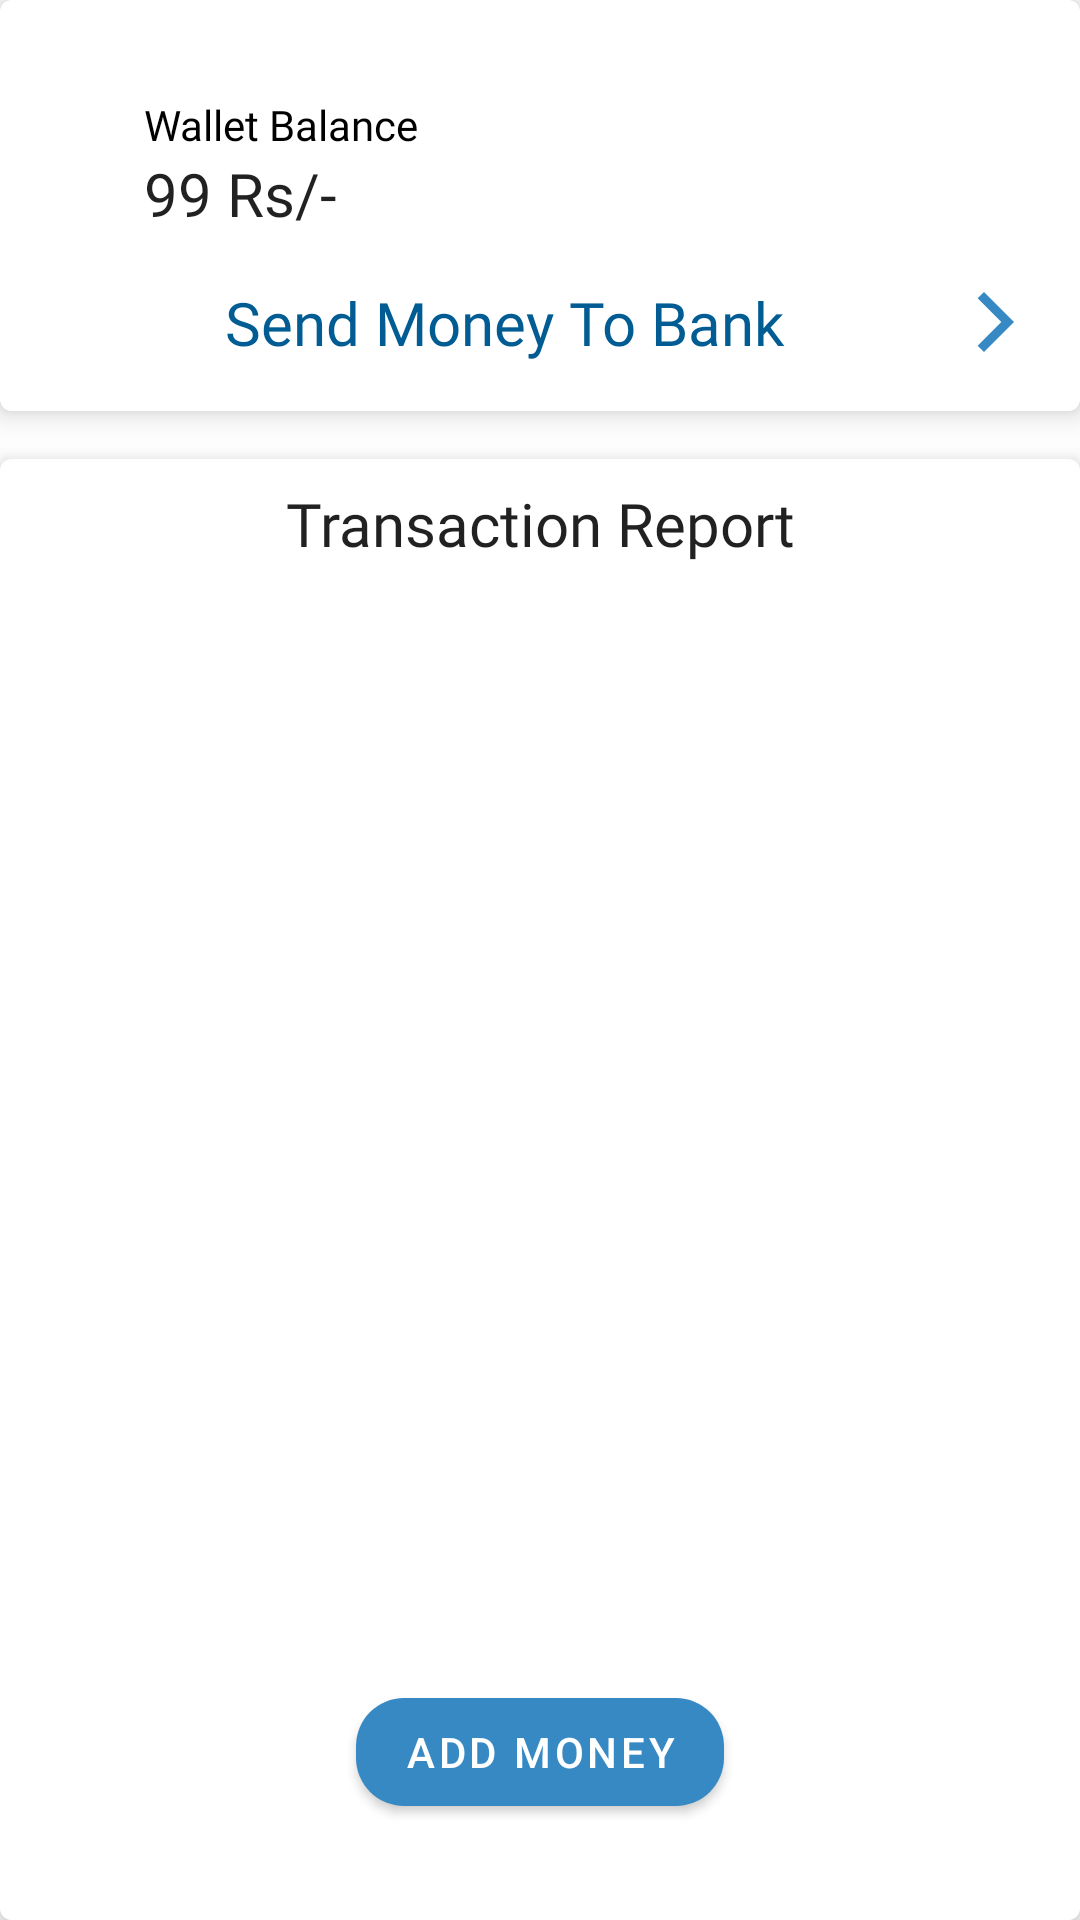

Android layout source for this screen:
<!-- AndroidManifest.xml: application theme AppTheme -->
<!-- res/layout/wallet_fragment.xml -->
<?xml version="1.0" encoding="utf-8"?>
<androidx.coordinatorlayout.widget.CoordinatorLayout xmlns:android="http://schemas.android.com/apk/res/android"
    xmlns:app="http://schemas.android.com/apk/res-auto"
    xmlns:tools="http://schemas.android.com/tools"
    android:layout_width="match_parent"
    android:layout_height="match_parent"
    tools:context=".ui.WalletFragment">

    <LinearLayout
        android:layout_width="match_parent"
        android:layout_height="match_parent"
        android:orientation="vertical">

        <com.google.android.material.card.MaterialCardView
            android:layout_width="match_parent"
            android:layout_height="wrap_content"
            app:cardElevation="6dp">

            <androidx.constraintlayout.widget.ConstraintLayout
                android:layout_width="match_parent"
                android:layout_height="wrap_content"
                android:background="@android:color/white"
                android:padding="16dp">

                <ImageView
                    android:id="@+id/imageView3"
                    android:layout_width="wrap_content"
                    android:layout_height="wrap_content"
                    android:layout_marginStart="16dp"
                    android:src="@drawable/wallet"
                    app:layout_constraintBottom_toBottomOf="@+id/textView9"
                    app:layout_constraintStart_toStartOf="parent"
                    app:layout_constraintTop_toTopOf="@+id/textView5" />

                <TextView
                    android:id="@+id/textView5"
                    android:layout_width="0dp"
                    android:layout_height="wrap_content"
                    android:layout_marginStart="16dp"
                    android:layout_marginTop="16dp"
                    android:layout_marginEnd="16dp"
                    android:fontFamily="@font/montserrat"
                    android:text="@string/wallet_balance"
                    android:textColor="@android:color/black"
                    app:layout_constraintEnd_toEndOf="parent"
                    app:layout_constraintStart_toEndOf="@+id/imageView3"
                    app:layout_constraintTop_toTopOf="parent" />

                <TextView
                    android:id="@+id/textView9"
                    style="@style/TextAppearance.AppCompat.Title"
                    android:layout_width="0dp"
                    android:layout_height="wrap_content"
                    android:fontFamily="@font/open_sans_bold"
                    android:text="@string/_99_rs"
                    app:layout_constraintEnd_toEndOf="@+id/textView5"
                    app:layout_constraintStart_toStartOf="@+id/textView5"
                    app:layout_constraintTop_toBottomOf="@+id/textView5" />

                <TextView
                    android:id="@+id/textView8"
                    android:layout_width="0dp"
                    android:layout_height="wrap_content"
                    android:layout_marginTop="16dp"
                    android:text="@string/send_money_to_bank"
                    android:textColor="@color/colorPrimaryDark"
                    android:gravity="center"
                    android:drawableEnd="@drawable/ic_baseline_arrow_forward_ios_24"
                    style="@style/TextAppearance.AppCompat.SearchResult.Title"
                    android:fontFamily="@font/montserrat"
                    app:layout_constraintBottom_toBottomOf="parent"
                    app:layout_constraintEnd_toEndOf="parent"
                    app:layout_constraintStart_toStartOf="parent"
                    app:layout_constraintTop_toBottomOf="@+id/textView9"
                    app:layout_constraintVertical_bias="0.466" />
            </androidx.constraintlayout.widget.ConstraintLayout>
        </com.google.android.material.card.MaterialCardView>

        <com.google.android.material.card.MaterialCardView
            android:layout_width="match_parent"
            android:layout_height="match_parent"
            android:layout_marginTop="16dp"
            app:cardElevation="6dp">

            <LinearLayout
                android:layout_width="match_parent"
                android:layout_height="match_parent"
                android:background="@android:color/white"
                android:orientation="vertical">

                <TextView
                    style="@style/TextAppearance.AppCompat.Title"
                    android:layout_width="match_parent"
                    android:layout_height="wrap_content"
                    android:fontFamily="@font/montserrat"
                    android:gravity="center"
                    android:padding="8dp"
                    android:text="@string/transaction_report" />

                <androidx.recyclerview.widget.RecyclerView
                    android:id="@+id/transaction_list_RecyclerView"
                    android:layout_width="match_parent"
                    android:layout_height="wrap_content"
                    android:layout_margin="8dp"
                    android:orientation="vertical"
                    app:layoutManager="androidx.recyclerview.widget.LinearLayoutManager"
                    tools:listitem="@layout/transactions_list_item" />
            </LinearLayout>
        </com.google.android.material.card.MaterialCardView>
    </LinearLayout>
    <com.google.android.material.button.MaterialButton
        android:id="@+id/add_money_button"
        android:layout_width="wrap_content"
        android:layout_height="wrap_content"
        android:text="@string/add_money"
        android:layout_gravity="bottom|center"
        android:layout_marginBottom="32dp"
        app:elevation="16dp"
        android:elevation="16dp"
        android:drawableEnd="@drawable/ic_baseline_add_24"
        app:cornerRadius="16dp"/>

</androidx.coordinatorlayout.widget.CoordinatorLayout>
<!-- res/layout/transactions_list_item.xml (included above) -->
<?xml version="1.0" encoding="utf-8"?>
<androidx.constraintlayout.widget.ConstraintLayout
    xmlns:android="http://schemas.android.com/apk/res/android"
    xmlns:app="http://schemas.android.com/apk/res-auto"
    xmlns:tools="http://schemas.android.com/tools"
    android:layout_width="match_parent"
    android:layout_height="wrap_content">

    <TextView
        android:id="@+id/textView11"
        android:layout_width="0dp"
        android:layout_height="wrap_content"
        android:layout_marginStart="16dp"
        android:layout_marginTop="16dp"
        android:layout_marginEnd="16dp"
        tools:text="Transaction Id: 142547856"
        android:fontFamily="@font/open_sans_semibold"
        style="@style/TextAppearance.AppCompat.SearchResult.Subtitle"
        app:layout_constraintEnd_toEndOf="parent"
        app:layout_constraintStart_toStartOf="parent"
        app:layout_constraintTop_toTopOf="parent" />

    <TextView
        android:id="@+id/textView12"
        android:layout_width="0dp"
        android:layout_height="wrap_content"
        android:layout_marginTop="8dp"
        android:layout_marginBottom="16dp"
        tools:text="@string/_99_rs"
        android:fontFamily="@font/open_sans_bold"
        style="@style/TextAppearance.AppCompat.Title"
        android:textColor="@color/colorGreen"
        app:layout_constraintBottom_toBottomOf="parent"
        app:layout_constraintEnd_toEndOf="@+id/textView11"
        app:layout_constraintStart_toStartOf="@+id/textView11"
        app:layout_constraintTop_toBottomOf="@+id/textView11" />

    <View
        android:layout_width="0dp"
        android:layout_height="1dp"
        android:background="@color/colorProfileBack"
        app:layout_constraintBottom_toBottomOf="parent"
        app:layout_constraintEnd_toEndOf="@+id/textView12"
        app:layout_constraintStart_toStartOf="@+id/textView12" />
</androidx.constraintlayout.widget.ConstraintLayout>
<!-- resources referenced by this layout -->
<resources>
  <color name="colorGreen">#009624</color>
  <color name="colorPrimaryDark">#005c92</color>
  <color name="colorProfileBack">#e0e0e0</color>
  <!-- drawable ic_baseline_arrow_forward_ios_24 (drawable) -->
  <vector android:height="24dp" android:tint="#3789C3"
      android:viewportHeight="24" android:viewportWidth="24"
      android:width="24dp" xmlns:android="http://schemas.android.com/apk/res/android">
      <path android:fillColor="@android:color/white" android:pathData="M5.88,4.12L13.76,12l-7.88,7.88L8,22l10,-10L8,2z"/>
  </vector>
  <string name="_99_rs">99 Rs/-</string>
  <string name="add_money">Add Money</string>
  <string name="send_money_to_bank">Send Money To Bank</string>
  <string name="transaction_report">Transaction Report</string>
  <string name="wallet_balance">Wallet Balance</string>
  <style name="AppTheme" parent="Theme.MaterialComponents.DayNight.DarkActionBar">
          
          <item name="colorPrimary">@color/colorPrimary</item>
          <item name="colorPrimaryDark">@color/colorPrimaryDark</item>
          <item name="colorAccent">@color/colorAccent</item>
      </style>
  <color name="colorPrimary">#3789c3</color>
  <color name="colorAccent">#71b9f6</color>
</resources>
